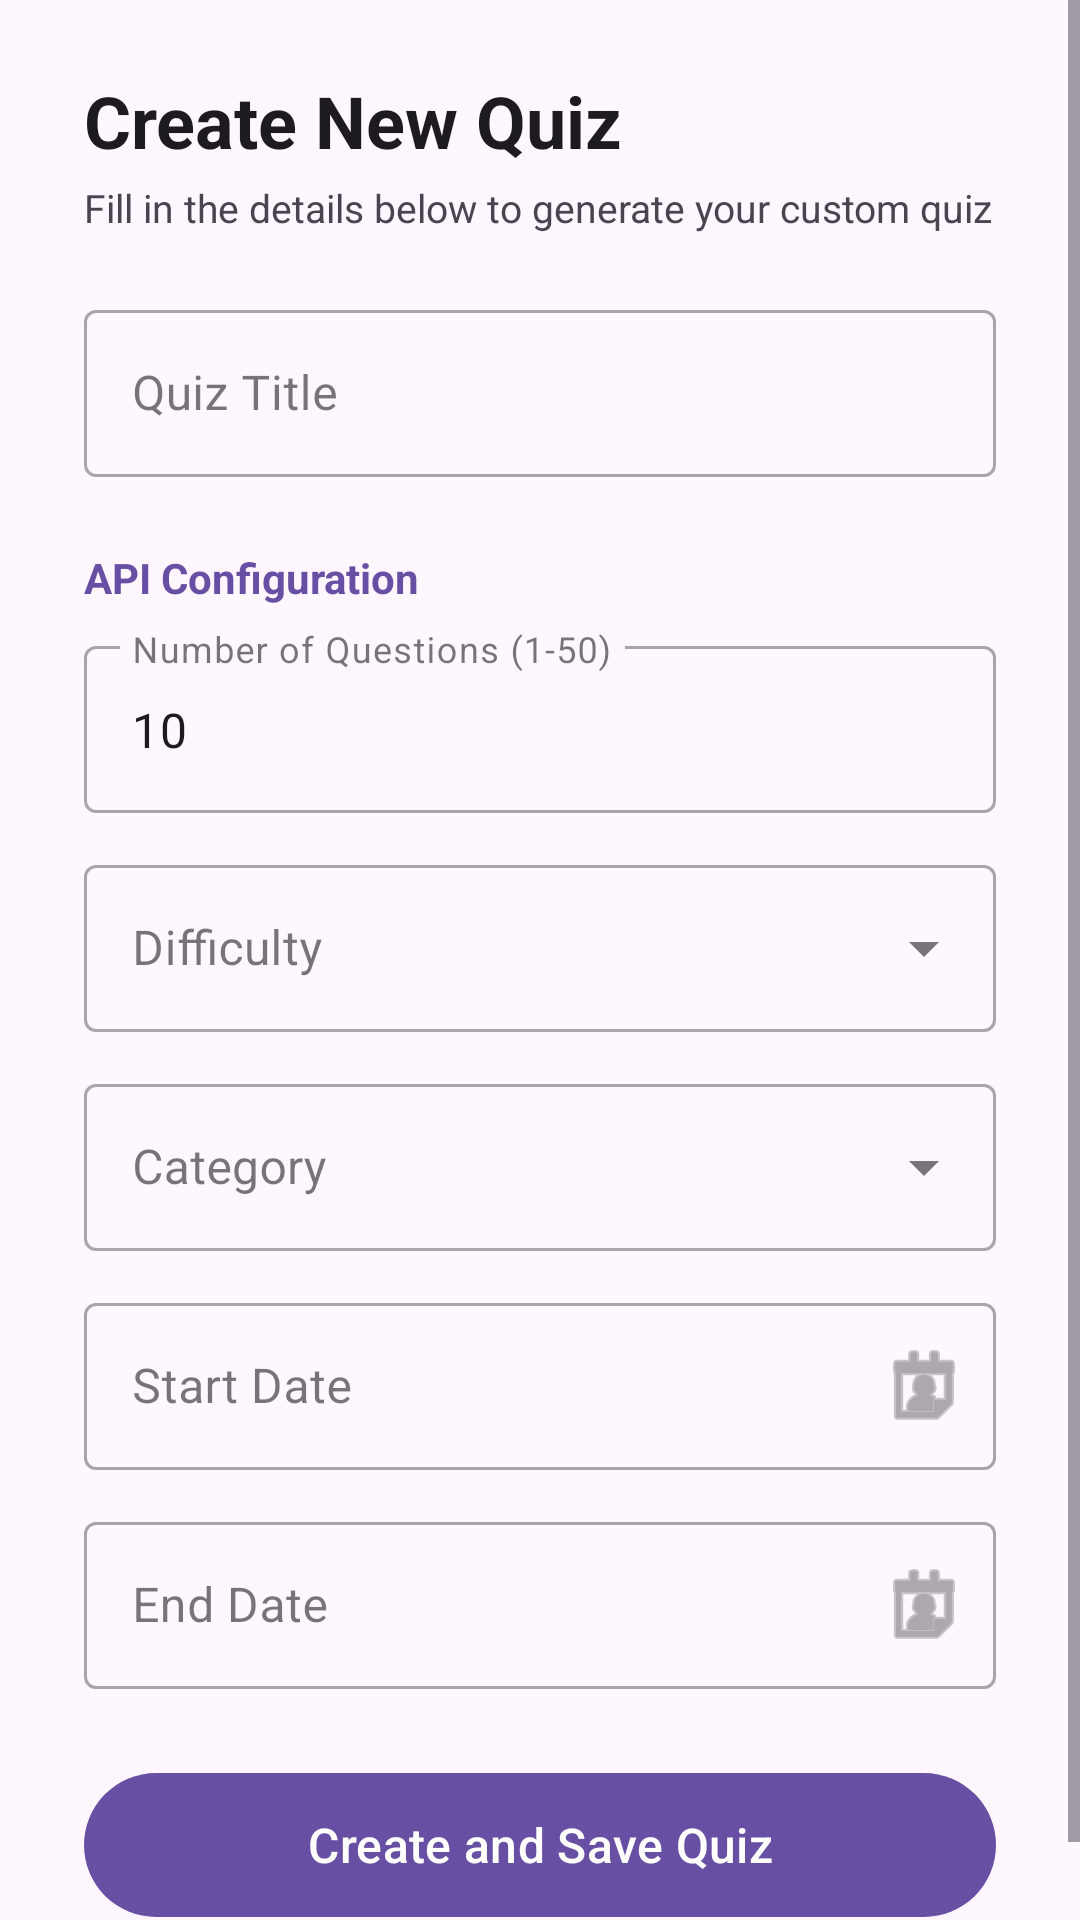

This screen was rendered from an Android layout file. Write that file and the resources it references.
<!-- AndroidManifest.xml: application theme Theme.ISCG7424Assessment2QuizApp -->
<!-- res/layout/activity_create_quiz.xml -->
<?xml version="1.0" encoding="utf-8"?>
<ScrollView xmlns:android="http://schemas.android.com/apk/res/android"
    xmlns:app="http://schemas.android.com/apk/res-auto"
    xmlns:tools="http://schemas.android.com/tools"
    android:id="@+id/activity_create_quiz"
    android:layout_width="match_parent"
    android:layout_height="match_parent"
    android:fillViewport="true"
    android:background="?attr/colorSurface">

    <LinearLayout
        android:layout_width="match_parent"
        android:layout_height="wrap_content"
        android:orientation="vertical"
        android:paddingHorizontal="28dp"
        android:paddingTop="24dp"
        android:paddingBottom="24dp">

        
        <TextView
            android:layout_width="wrap_content"
            android:layout_height="wrap_content"
            android:text="Create New Quiz"
            android:textColor="?attr/colorOnSurface"
            android:textSize="24sp"
            android:textStyle="bold" />

        <TextView
            android:layout_width="wrap_content"
            android:layout_height="wrap_content"
            android:layout_marginTop="4dp"
            android:text="Fill in the details below to generate your custom quiz"
            android:textColor="?android:attr/textColorSecondary"
            android:textSize="13sp" />

        
        <com.google.android.material.textfield.TextInputLayout
            style="@style/Widget.MaterialComponents.TextInputLayout.OutlinedBox"
            android:layout_width="match_parent"
            android:layout_height="wrap_content"
            android:layout_marginTop="20dp"
            android:hint="Quiz Title"
            app:placeholderText="e.g. General Knowledge Challenge">

            <com.google.android.material.textfield.TextInputEditText
                android:id="@+id/etQuizTitle"
                android:layout_width="match_parent"
                android:layout_height="wrap_content"
                android:inputType="textCapWords" />
        </com.google.android.material.textfield.TextInputLayout>

        
        <TextView
            android:layout_width="wrap_content"
            android:layout_height="wrap_content"
            android:layout_marginTop="24dp"
            android:text="API Configuration"
            android:textColor="?attr/colorPrimary"
            android:textSize="14sp"
            android:textStyle="bold" />

        
        <com.google.android.material.textfield.TextInputLayout
            style="@style/Widget.MaterialComponents.TextInputLayout.OutlinedBox"
            android:layout_width="match_parent"
            android:layout_height="wrap_content"
            android:layout_marginTop="8dp"
            android:hint="Number of Questions (1-50)">

            <com.google.android.material.textfield.TextInputEditText
                android:id="@+id/etAmount"
                android:layout_width="match_parent"
                android:layout_height="wrap_content"
                android:inputType="number"
                android:text="10" />
        </com.google.android.material.textfield.TextInputLayout>

        
        <com.google.android.material.textfield.TextInputLayout
            style="@style/Widget.MaterialComponents.TextInputLayout.OutlinedBox.ExposedDropdownMenu"
            android:layout_width="match_parent"
            android:layout_height="wrap_content"
            android:layout_marginTop="12dp"
            android:hint="Difficulty">

            <AutoCompleteTextView
                android:id="@+id/spinnerDifficulty"
                android:layout_width="match_parent"
                android:layout_height="wrap_content"
                android:inputType="none" />
        </com.google.android.material.textfield.TextInputLayout>

        
        <com.google.android.material.textfield.TextInputLayout
            style="@style/Widget.MaterialComponents.TextInputLayout.OutlinedBox.ExposedDropdownMenu"
            android:layout_width="match_parent"
            android:layout_height="wrap_content"
            android:layout_marginTop="12dp"
            android:hint="Category">

            <AutoCompleteTextView
                android:id="@+id/spinnerCategory"
                android:layout_width="match_parent"
                android:layout_height="wrap_content"
                android:inputType="none" />
        </com.google.android.material.textfield.TextInputLayout>

        
        <com.google.android.material.textfield.TextInputLayout
            style="@style/Widget.MaterialComponents.TextInputLayout.OutlinedBox"
            android:layout_width="match_parent"
            android:layout_height="wrap_content"
            android:layout_marginTop="12dp"
            android:hint="Start Date"
            app:endIconDrawable="@android:drawable/ic_menu_my_calendar"
            app:endIconMode="custom">

            <com.google.android.material.textfield.TextInputEditText
                android:id="@+id/etStartDate"
                android:layout_width="match_parent"
                android:layout_height="wrap_content"
                android:cursorVisible="false"
                android:focusable="false" />
        </com.google.android.material.textfield.TextInputLayout>

        <com.google.android.material.textfield.TextInputLayout
            style="@style/Widget.MaterialComponents.TextInputLayout.OutlinedBox"
            android:layout_width="match_parent"
            android:layout_height="wrap_content"
            android:layout_marginTop="12dp"
            android:hint="End Date"
            app:endIconDrawable="@android:drawable/ic_menu_my_calendar"
            app:endIconMode="custom">

            <com.google.android.material.textfield.TextInputEditText
                android:id="@+id/etEndDate"
                android:layout_width="match_parent"
                android:layout_height="wrap_content"
                android:cursorVisible="false"
                android:focusable="false" />
        </com.google.android.material.textfield.TextInputLayout>

        
        <View
            android:layout_width="match_parent"
            android:layout_height="0dp"
            android:layout_weight="1"
            android:minHeight="24dp" />

        
        <ProgressBar
            android:id="@+id/progressBar"
            android:layout_width="wrap_content"
            android:layout_height="wrap_content"
            android:layout_gravity="center"
            android:layout_marginVertical="8dp"
            android:visibility="gone" />

        
        <com.google.android.material.button.MaterialButton
            android:id="@+id/btnCreateQuiz"
            android:layout_width="match_parent"
            android:layout_height="56dp"
            android:text="Create and Save Quiz"
            android:textSize="16sp"
            app:cornerRadius="28dp" />

    </LinearLayout>
</ScrollView>
<!-- resources referenced by this layout -->
<resources>
  <style name="Theme.ISCG7424Assessment2QuizApp" parent="Base.Theme.ISCG7424Assessment2QuizApp" />
  <style name="Base.Theme.ISCG7424Assessment2QuizApp" parent="Theme.Material3.DayNight.NoActionBar">
          
          
      </style>
</resources>
